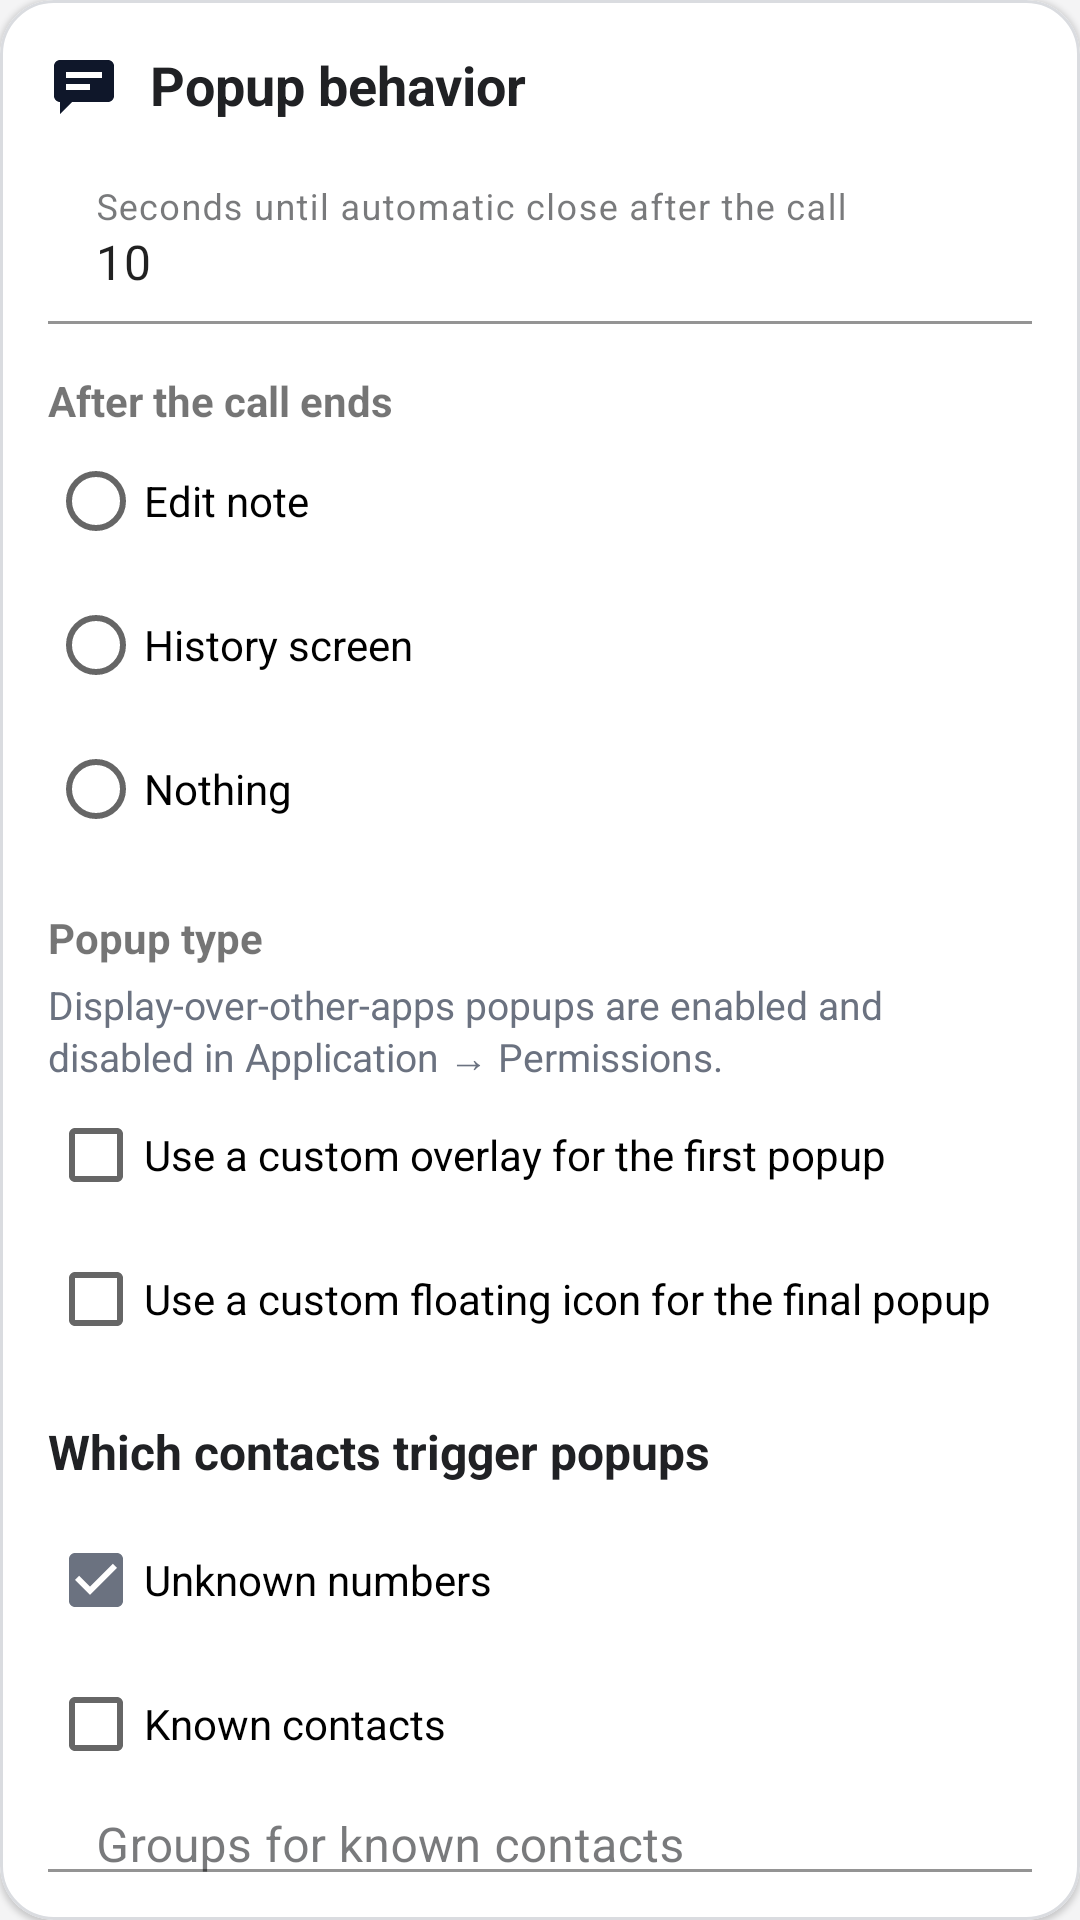

This screen was rendered from an Android layout file. Write that file and the resources it references.
<!-- AndroidManifest.xml: application theme Theme.CallLog -->
<!-- res/layout/settings_group_popup.xml -->
<?xml version="1.0" encoding="utf-8"?>
<com.google.android.material.card.MaterialCardView xmlns:android="http://schemas.android.com/apk/res/android"
    xmlns:app="http://schemas.android.com/apk/res-auto"
    android:layout_width="match_parent"
    android:layout_height="wrap_content"
    android:layout_marginTop="16dp"
    app:cardBackgroundColor="@color/calllog_surface"
    app:cardCornerRadius="18dp"
    app:cardElevation="1dp"
    app:strokeColor="@color/calllog_border"
    app:strokeWidth="1dp">

    <LinearLayout
        android:layout_width="match_parent"
        android:layout_height="wrap_content"
        android:orientation="vertical"
        android:padding="16dp">

        <LinearLayout
            android:layout_width="match_parent"
            android:layout_height="wrap_content"
            android:gravity="center_vertical"
            android:orientation="horizontal">
            <ImageView
                android:layout_width="24dp"
                android:layout_height="24dp"
                android:layout_marginEnd="10dp"
                android:contentDescription="@string/settings_popup_section"
                android:src="@drawable/ic_settings_popup" />
            <TextView
                android:layout_width="0dp"
                android:layout_height="wrap_content"
                android:layout_weight="1"
                android:text="@string/settings_popup_section"
                android:textColor="@color/calllog_text"
                android:textSize="18sp"
                android:textStyle="bold" />
        </LinearLayout>

        <include
            android:id="@+id/popupSettingsSection"
            layout="@layout/section_popup_settings" />

        <include
            android:id="@+id/popupContactFilterSection"
            layout="@layout/section_popup_contact_filter" />
    </LinearLayout>
</com.google.android.material.card.MaterialCardView>
<!-- res/layout/section_popup_settings.xml (included above) -->
<?xml version="1.0" encoding="utf-8"?>
<LinearLayout xmlns:android="http://schemas.android.com/apk/res/android"
    xmlns:app="http://schemas.android.com/apk/res-auto"
    android:layout_width="match_parent"
    android:layout_height="wrap_content"
    android:orientation="vertical">

    <com.google.android.material.textfield.TextInputLayout
        android:layout_width="match_parent"
        android:layout_height="wrap_content"
        android:layout_marginTop="12dp"
        android:hint="@string/popup_timeout_hint"
        app:boxBackgroundColor="@android:color/white"
        app:boxStrokeColor="@color/calllog_border">
        <com.google.android.material.textfield.TextInputEditText
            android:id="@+id/postCallTimeoutInput"
            android:layout_width="match_parent"
            android:layout_height="wrap_content"
            android:inputType="number"
            android:text="10" />
    </com.google.android.material.textfield.TextInputLayout>

    <TextView
        android:layout_width="match_parent"
        android:layout_height="wrap_content"
        android:layout_marginTop="16dp"
        android:text="@string/popup_after_call_title"
        android:textStyle="bold" />
    <RadioGroup
        android:id="@+id/postCallEndActionGroup"
        android:layout_width="match_parent"
        android:layout_height="wrap_content"
        android:orientation="vertical">
        <RadioButton android:id="@+id/postCallEndActionEdit" android:layout_width="match_parent" android:layout_height="wrap_content" android:text="@string/popup_action_edit_note" />
        <RadioButton android:id="@+id/postCallEndActionHistory" android:layout_width="match_parent" android:layout_height="wrap_content" android:text="@string/popup_action_history_screen" />
        <RadioButton android:id="@+id/postCallEndActionNothing" android:layout_width="match_parent" android:layout_height="wrap_content" android:text="@string/popup_action_nothing" />
    </RadioGroup>

    <TextView
        android:layout_width="match_parent"
        android:layout_height="wrap_content"
        android:layout_marginTop="16dp"
        android:text="@string/popup_type_title"
        android:textStyle="bold" />
    <TextView
        android:layout_width="match_parent"
        android:layout_height="wrap_content"
        android:layout_marginTop="4dp"
        android:text="@string/settings_overlay_controlled_by_permissions"
        android:textColor="@color/calllog_muted_text"
        android:textSize="13sp" />
    <TextView
        android:id="@+id/overlayPermissionWarningText"
        android:layout_width="match_parent"
        android:layout_height="wrap_content"
        android:layout_marginTop="6dp"
        android:text="@string/popup_overlay_warning"
        android:textColor="@color/calllog_error"
        android:visibility="gone" />
    <LinearLayout
        android:id="@+id/overlayPopupOptionsGroup"
        android:layout_width="match_parent"
        android:layout_height="wrap_content"
        android:orientation="vertical">
        <CheckBox android:id="@+id/useCustomStartPopupCheckBox" android:layout_width="match_parent" android:layout_height="wrap_content" android:text="@string/popup_custom_start" />
        <CheckBox android:id="@+id/useCustomEndPopupCheckBox" android:layout_width="match_parent" android:layout_height="wrap_content" android:text="@string/popup_custom_end" />
    </LinearLayout>
    <CheckBox
        android:id="@+id/useOverlayPopupsCheckBox"
        android:layout_width="1dp"
        android:layout_height="1dp"
        android:visibility="gone" />
</LinearLayout>
<!-- res/layout/section_popup_contact_filter.xml (included above) -->
<?xml version="1.0" encoding="utf-8"?>
<LinearLayout xmlns:android="http://schemas.android.com/apk/res/android"
    xmlns:app="http://schemas.android.com/apk/res-auto"
    android:layout_width="match_parent"
    android:layout_height="wrap_content"
    android:orientation="vertical">

    <TextView
        android:layout_width="match_parent"
        android:layout_height="wrap_content"
        android:layout_marginTop="16dp"
        android:text="@string/popup_contact_filter_title"
        android:textColor="@color/calllog_text"
        android:textSize="16sp"
        android:textStyle="bold" />

    <CheckBox
        android:id="@+id/notifyUnknownContactsCheckBox"
        android:layout_width="match_parent"
        android:layout_height="wrap_content"
        android:layout_marginTop="8dp"
        android:checked="true"
        android:text="@string/notify_unknown_contacts" />

    <CheckBox
        android:id="@+id/notifyKnownContactsCheckBox"
        android:layout_width="match_parent"
        android:layout_height="wrap_content"
        android:text="@string/notify_known_contacts" />

    <com.google.android.material.textfield.TextInputLayout
        android:layout_width="match_parent"
        android:layout_height="wrap_content"
        android:layout_marginTop="8dp"
        android:hint="@string/contact_groups_hint"
        app:boxBackgroundColor="@android:color/white"
        app:boxStrokeColor="@color/calllog_border">
        <com.google.android.material.textfield.TextInputEditText
            android:id="@+id/contactGroupsInput"
            android:layout_width="match_parent"
            android:layout_height="wrap_content"
            android:background="@android:color/transparent"
            android:inputType="textNoSuggestions"
            android:maxLines="2" />
    </com.google.android.material.textfield.TextInputLayout>

    <TextView
        android:layout_width="match_parent"
        android:layout_height="wrap_content"
        android:layout_marginTop="6dp"
        android:text="@string/contact_groups_description"
        android:textColor="@color/calllog_muted_text"
        android:textSize="13sp" />
</LinearLayout>
<!-- resources referenced by this layout -->
<resources>
  <color name="calllog_border">#DADCE0</color>
  <color name="calllog_error">#B3261E</color>
  <color name="calllog_muted_text">#6B7280</color>
  <color name="calllog_surface">#FFFFFF</color>
  <color name="calllog_text">#202124</color>
  <!-- drawable ic_settings_popup (drawable) -->
  <?xml version="1.0" encoding="utf-8"?>
  <vector xmlns:android="http://schemas.android.com/apk/res/android" android:width="24dp" android:height="24dp" android:viewportWidth="24" android:viewportHeight="24">
      <path android:fillColor="#0F172A" android:pathData="M4,4h16c1.1,0 2,0.9 2,2v10c0,1.1 -0.9,2 -2,2H8l-4,4v-4H4c-1.1,0 -2,-0.9 -2,-2V6c0,-1.1 0.9,-2 2,-2zM6,8v2h12V8H6zM6,12v2h8v-2H6z" />
  </vector>
  <string name="contact_groups_description">When Known contacts is enabled: an empty field means all known contacts; a filled field means only contacts from these groups.</string>
  <string name="contact_groups_hint">Groups for known contacts</string>
  <string name="notify_known_contacts">Known contacts</string>
  <string name="notify_unknown_contacts">Unknown numbers</string>
  <string name="popup_action_edit_note">Edit note</string>
  <string name="popup_action_history_screen">History screen</string>
  <string name="popup_action_nothing">Nothing</string>
  <string name="popup_after_call_title">After the call ends</string>
  <string name="popup_contact_filter_title">Which contacts trigger popups</string>
  <string name="popup_custom_end">Use a custom floating icon for the final popup</string>
  <string name="popup_custom_start">Use a custom overlay for the first popup</string>
  <string name="popup_overlay_warning">Overlay popups are selected, but Android permission is missing. A system popup will be shown until Display over other apps is allowed.</string>
  <string name="popup_timeout_hint">Seconds until automatic close after the call</string>
  <string name="popup_type_title">Popup type</string>
  <string name="settings_overlay_controlled_by_permissions">Display-over-other-apps popups are enabled and disabled in Application → Permissions.</string>
  <string name="settings_popup_section">Popup behavior</string>
  <style name="Theme.CallLog" parent="Theme.MaterialComponents.DayNight.NoActionBar">
          <item name="colorPrimary">@color/calllog_accent</item>
          <item name="colorPrimaryVariant">@color/calllog_accent</item>
          <item name="colorSecondary">@color/calllog_accent</item>
          <item name="android:statusBarColor">@android:color/transparent</item>
          <item name="android:navigationBarColor">@color/calllog_bg</item>
          <item name="android:windowBackground">@color/calllog_bg</item>
          <item name="colorSurface">@color/calllog_surface</item>
          <item name="colorOnSurface">@color/calllog_text</item>
          <item name="colorOnPrimary">@android:color/white</item>
          <item name="android:windowLightStatusBar">true</item>
      </style>
  <color name="calllog_accent">#6B7280</color>
  <color name="calllog_bg">#F4F4F5</color>
</resources>
